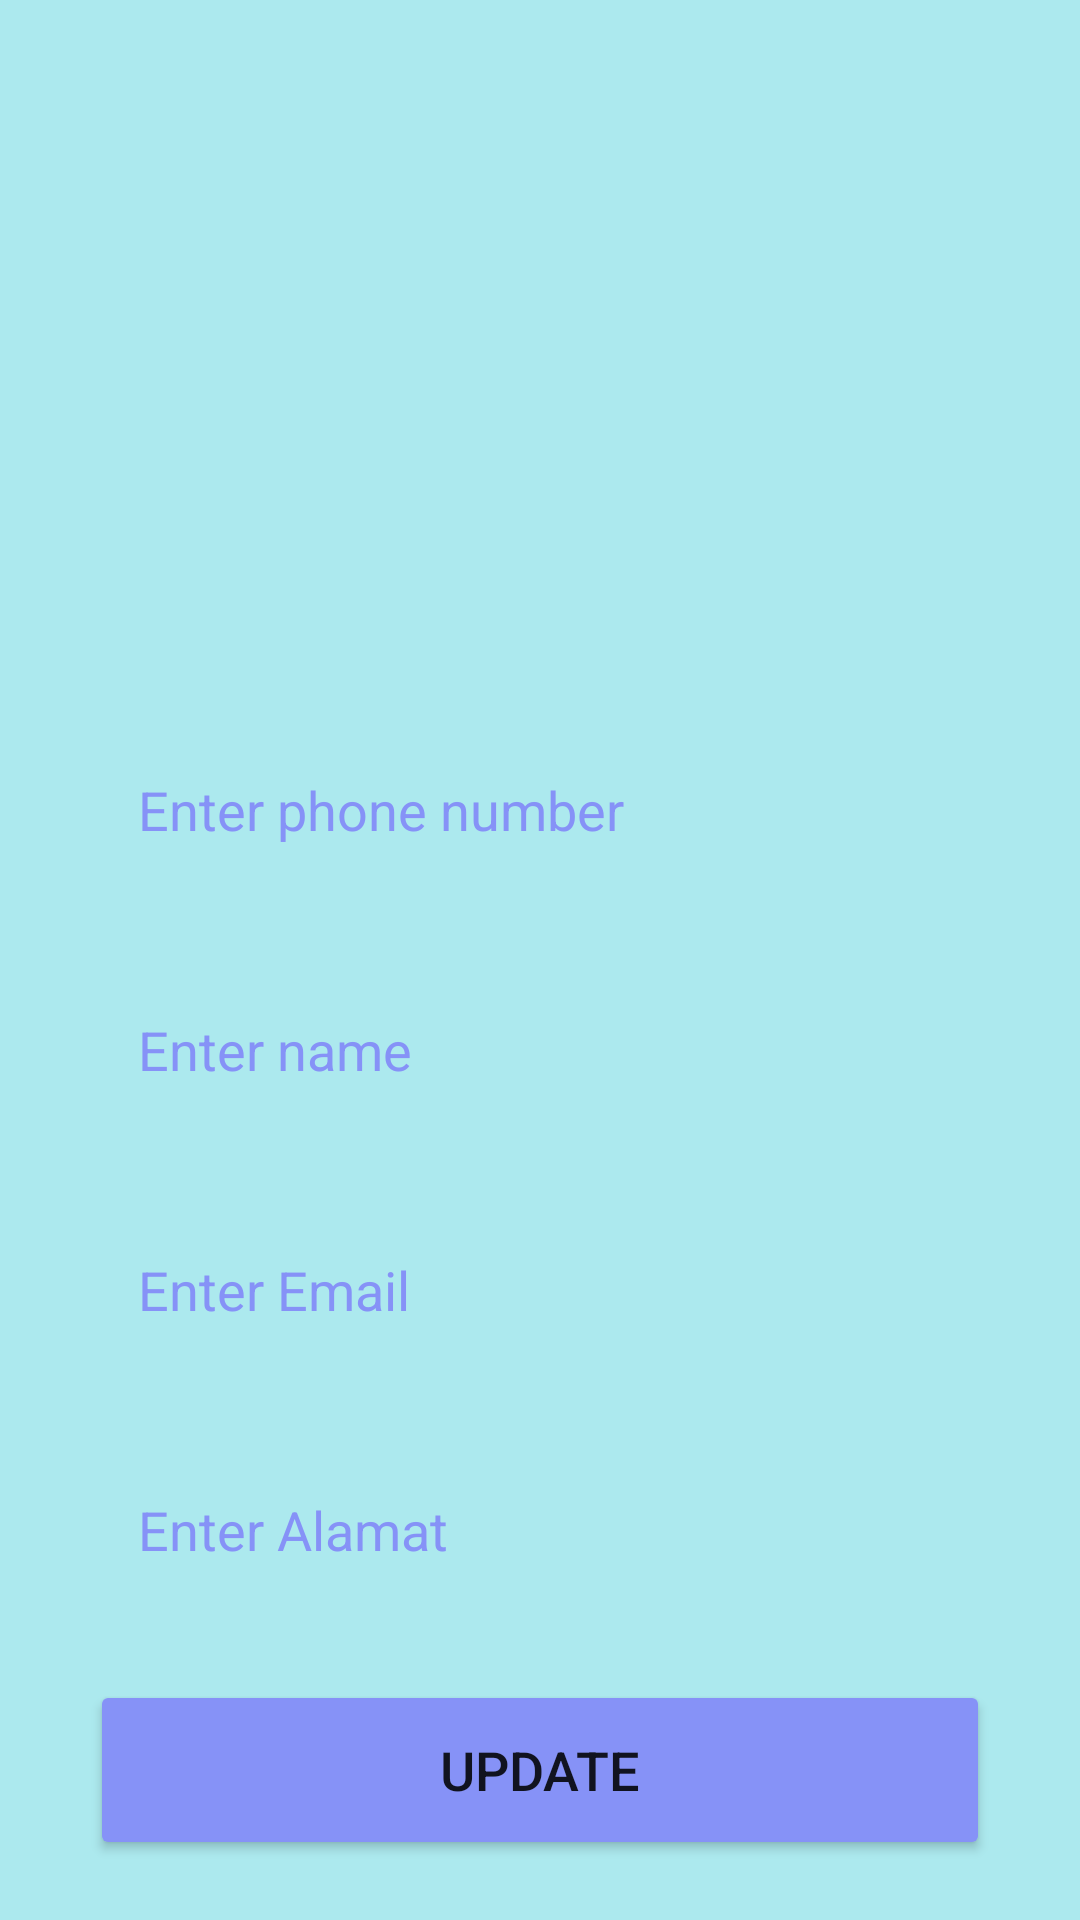

Android layout source for this screen:
<!-- AndroidManifest.xml: application theme Theme.IoT -->
<!-- res/layout/activity_update.xml -->
<?xml version="1.0" encoding="utf-8"?>
<LinearLayout
    xmlns:android="http://schemas.android.com/apk/res/android"
    xmlns:app="http://schemas.android.com/apk/res-auto"
    xmlns:tools="http://schemas.android.com/tools"
    android:layout_width="match_parent"
    android:layout_height="match_parent"
    android:orientation="vertical"
    android:gravity="center_vertical"
    android:background="@color/biruelektriekabu"
    tools:context=".UpdateActivity">
    <LinearLayout
        android:layout_width="match_parent"
        android:layout_height="wrap_content"
        android:orientation="vertical"
        android:layout_marginTop="200dp"
        android:layout_gravity="center_horizontal"
        android:padding="20dp">
        <EditText
            android:layout_width="match_parent"
            android:layout_height="60dp"
            android:id="@+id/referencePhone"
            android:background="@drawable/lavender_border"
            android:layout_marginTop="20dp"
            android:layout_marginStart="10dp"
            android:layout_marginEnd="10dp"
            android:padding="16dp"
            android:hint="Enter phone number"
            android:gravity="start|center_vertical"
            android:textColor="@color/lavender"
            android:textColorHint="@color/lavender"/>
        <EditText
            android:layout_width="match_parent"
            android:layout_height="60dp"
            android:id="@+id/updateName"
            android:background="@drawable/lavender_border"
            android:layout_marginTop="20dp"
            android:layout_marginStart="10dp"
            android:layout_marginEnd="10dp"
            android:padding="16dp"
            android:hint="Enter name"
            android:gravity="start|center_vertical"
            android:textColor="@color/lavender"
            android:textColorHint="@color/lavender"/>
        <EditText
            android:layout_width="match_parent"
            android:layout_height="60dp"
            android:id="@+id/updateOperator"
            android:background="@drawable/lavender_border"
            android:layout_marginTop="20dp"
            android:layout_marginStart="10dp"
            android:layout_marginEnd="10dp"
            android:padding="16dp"
            android:hint="Enter Email"
            android:gravity="start|center_vertical"
            android:textColor="@color/lavender"
            android:textColorHint="@color/lavender"/>
        <EditText
            android:layout_width="match_parent"
            android:layout_height="60dp"
            android:id="@+id/updateLocation"
            android:background="@drawable/lavender_border"
            android:layout_marginTop="20dp"
            android:layout_marginStart="10dp"
            android:layout_marginEnd="10dp"
            android:padding="16dp"
            android:hint="Enter Alamat"
            android:gravity="start|center_vertical"
            android:textColorHint="@color/lavender"
            android:textColor="@color/lavender"/>
        <Button
            android:layout_width="match_parent"
            android:layout_height="60dp"
            android:text="Update"
            android:id="@+id/updateButton"
            android:textSize="18sp"
            android:layout_marginTop="20dp"
            android:layout_marginStart="10dp"
            android:layout_marginEnd="10dp"
            android:backgroundTint="@color/lavender"
            app:cornerRadius = "20dp"/>
    </LinearLayout>
</LinearLayout>
<!-- resources referenced by this layout -->
<resources>
  <color name="biruelektriekabu">#ACE9EE</color>
  <color name="lavender">#8692f7</color>
  <style name="Theme.IoT" parent="Base.Theme.IoT" />
  <style name="Base.Theme.IoT" parent="Theme.MaterialComponents.Light.DarkActionBar">
          <item name="colorPrimary">@color/lavender</item>
          <item name="colorPrimaryVariant">@color/lavender</item>
          <item name="colorOnPrimary">@color/white</item>
          
          <item name="colorSecondary">@color/teal_200</item>
          <item name="colorSecondaryVariant">@color/teal_700</item>
          <item name="colorOnSecondary">@color/black</item>
          
          <item name="android:statusBarColor">?attr/colorPrimaryVariant</item>
      </style>
  <color name="white">#FFFFFFFF</color>
  <color name="teal_200">#FF03DAC5</color>
  <color name="teal_700">#FF018786</color>
  <color name="black">#FF000000</color>
</resources>
